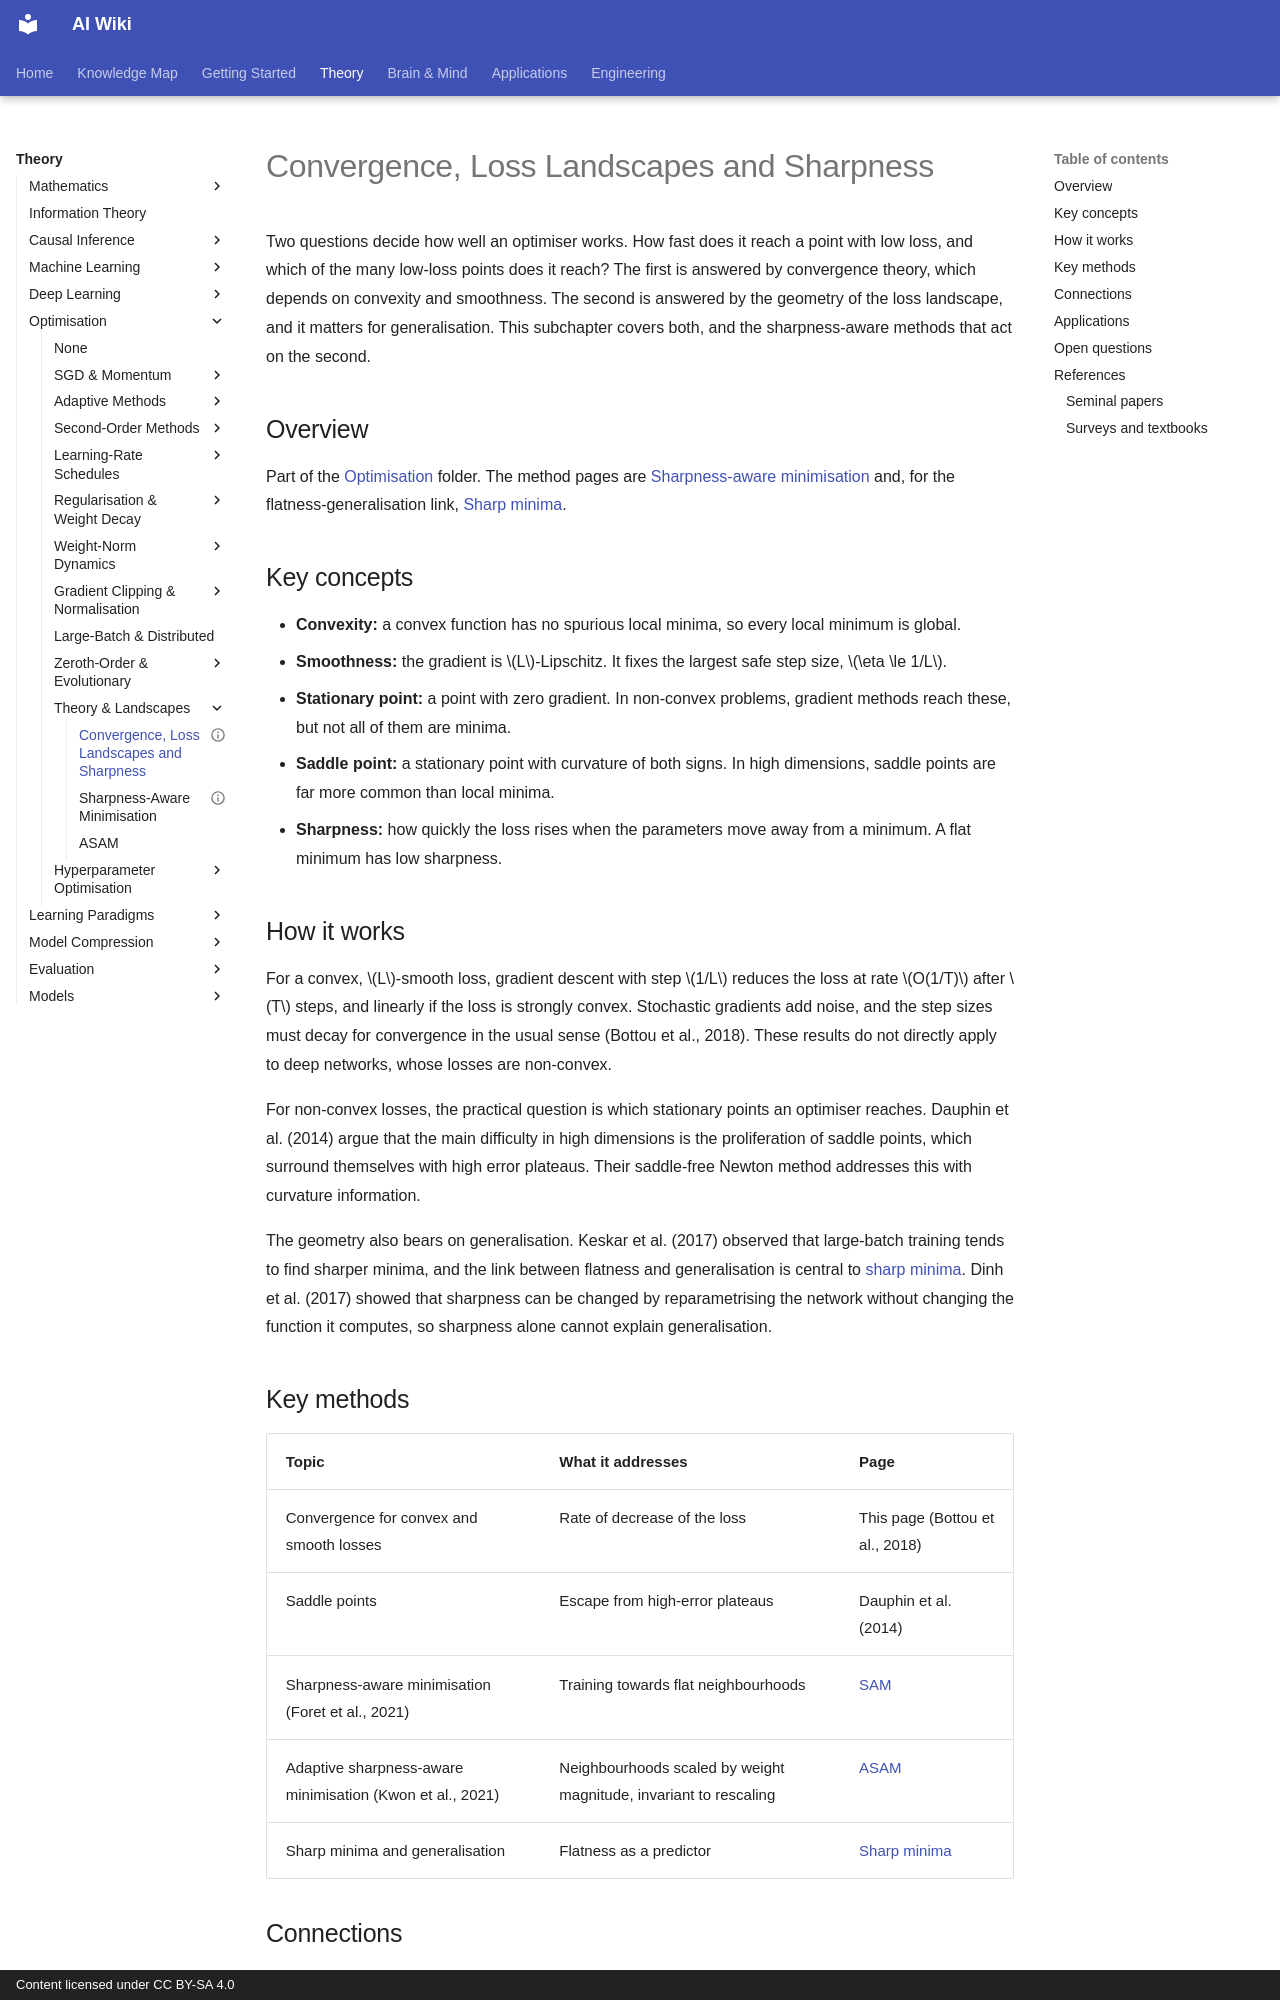

repository: zi-yue-1129/ai-wiki · page: theory/optimization/theory-and-landscapes/index.html · generator: mkdocs · copyright: Content licensed under CC BY-SA 4.0

---
status: draft
last_reviewed: 2026-10-28
related:
  - theory/math
  - theory/deep-learning
tags:
  - optimization
  - convergence
  - loss landscape
  - sharpness
aliases:
  - Convergence theory
  - Loss landscapes
  - Sharpness
  - 收斂理論
  - 損失地形
  - 銳度
---

# Convergence, Loss Landscapes and Sharpness

Two questions decide how well an optimiser works. How fast does it reach a point with low loss, and which of the many low-loss points does it reach? The first is answered by convergence theory, which depends on convexity and smoothness. The second is answered by the geometry of the loss landscape, and it matters for generalisation. This subchapter covers both, and the sharpness-aware methods that act on the second.

## Overview

Part of the [Optimisation](index.md) folder. The method pages are [Sharpness-aware minimisation](sharpness-aware-minimisation.md) and, for the flatness-generalisation link, [Sharp minima](sharp-minima.md).

## Key concepts

- **Convexity:** a convex function has no spurious local minima, so every local minimum is global.
- **Smoothness:** the gradient is \(L\)-Lipschitz. It fixes the largest safe step size, \(\eta \le 1/L\).
- **Stationary point:** a point with zero gradient. In non-convex problems, gradient methods reach these, but not all of them are minima.
- **Saddle point:** a stationary point with curvature of both signs. In high dimensions, saddle points are far more common than local minima.
- **Sharpness:** how quickly the loss rises when the parameters move away from a minimum. A flat minimum has low sharpness.

## How it works

For a convex, \(L\)-smooth loss, gradient descent with step \(1/L\) reduces the loss at rate \(O(1/T)\) after \(T\) steps, and linearly if the loss is strongly convex. Stochastic gradients add noise, and the step sizes must decay for convergence in the usual sense (Bottou et al., 2018). These results do not directly apply to deep networks, whose losses are non-convex.

For non-convex losses, the practical question is which stationary points an optimiser reaches. Dauphin et al. (2014) argue that the main difficulty in high dimensions is the proliferation of saddle points, which surround themselves with high error plateaus. Their saddle-free Newton method addresses this with curvature information.

The geometry also bears on generalisation. Keskar et al. (2017) observed that large-batch training tends to find sharper minima, and the link between flatness and generalisation is central to [sharp minima](sharp-minima.md). Dinh et al. (2017) showed that sharpness can be changed by reparametrising the network without changing the function it computes, so sharpness alone cannot explain generalisation.

## Key methods

| Topic | What it addresses | Page |
|---|---|---|
| Convergence for convex and smooth losses | Rate of decrease of the loss | This page (Bottou et al., 2018) |
| Saddle points | Escape from high-error plateaus | Dauphin et al. (2014) |
| Sharpness-aware minimisation (Foret et al., 2021) | Training towards flat neighbourhoods | [SAM](sharpness-aware-minimisation.md) |
| Adaptive sharpness-aware minimisation (Kwon et al., 2021) | Neighbourhoods scaled by weight magnitude, invariant to rescaling | [ASAM](asam.md) |
| Sharp minima and generalisation | Flatness as a predictor | [Sharp minima](sharp-minima.md) |
